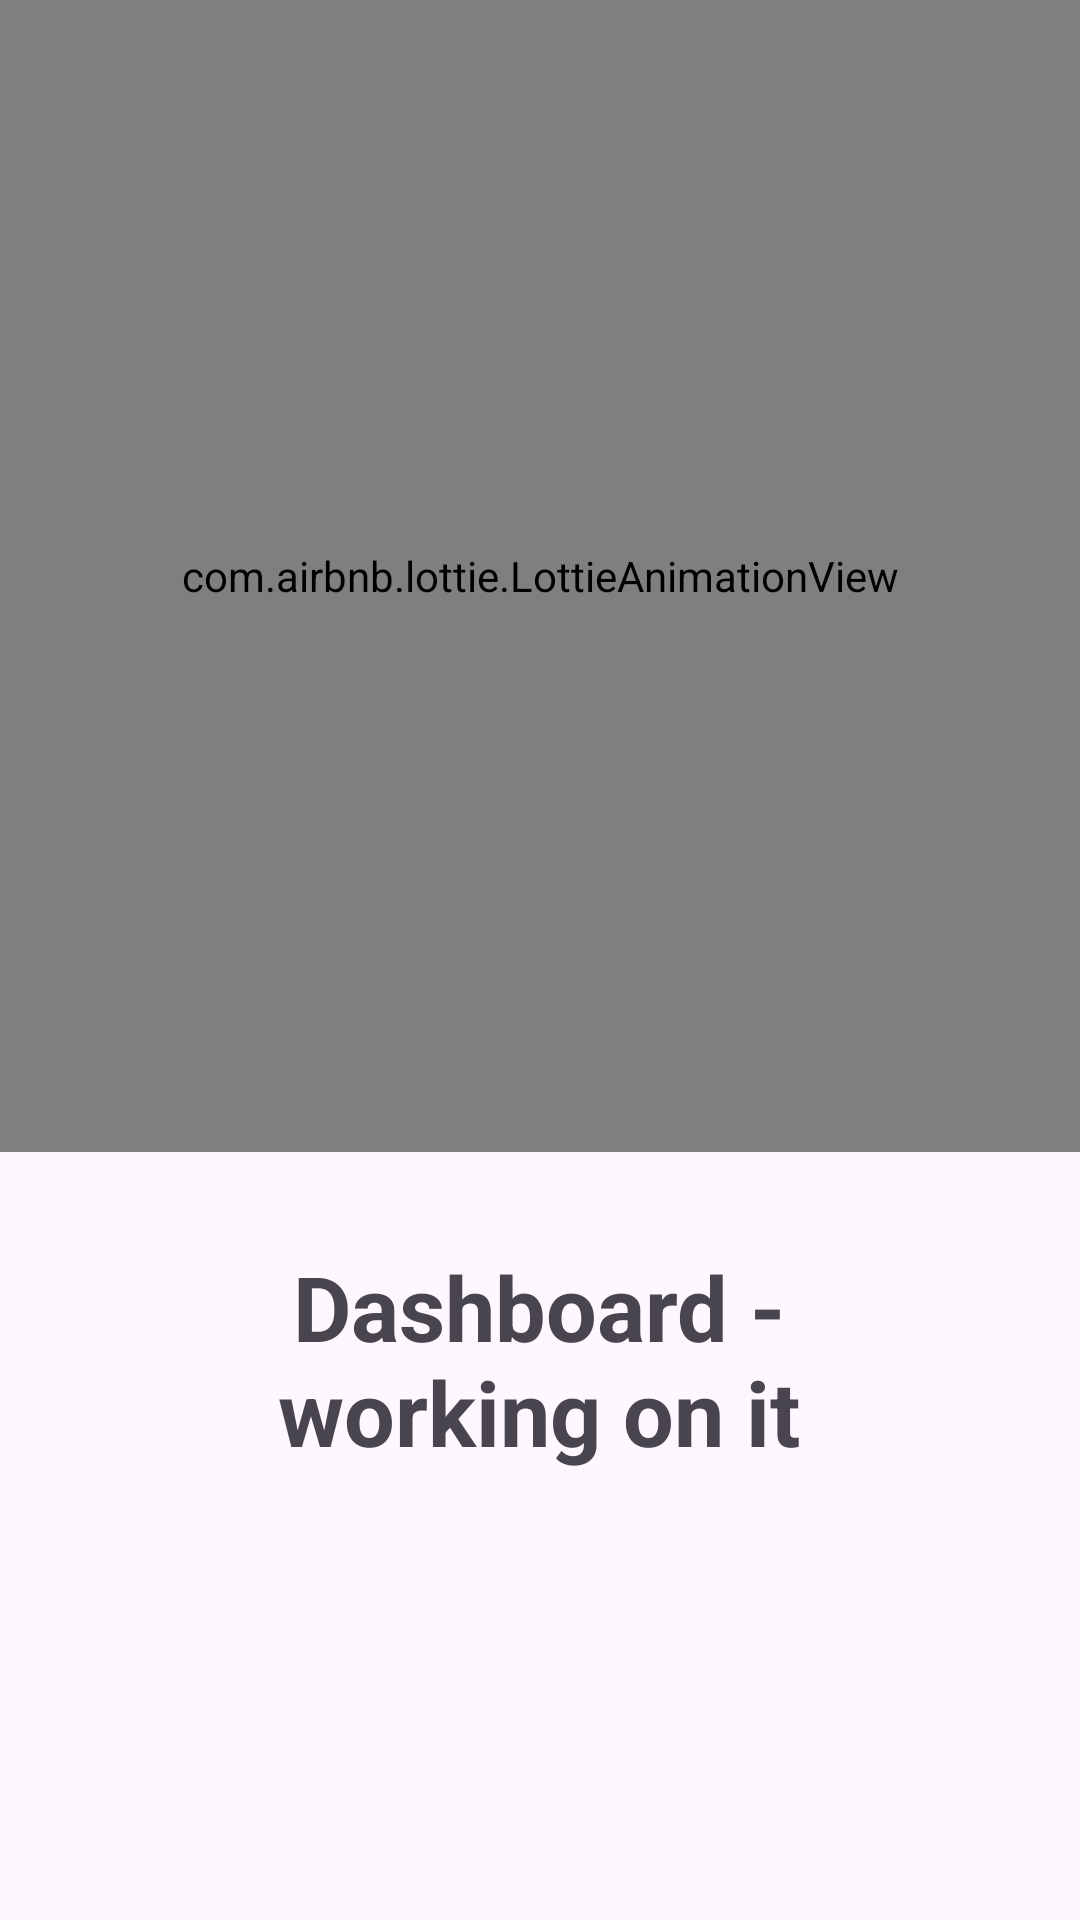

The Android layout XML behind this screen, and the referenced resources:
<!-- AndroidManifest.xml: application theme Theme.CofeeShop -->
<!-- res/layout/activity_dashboard.xml -->
<?xml version="1.0" encoding="utf-8"?>
<androidx.constraintlayout.widget.ConstraintLayout xmlns:android="http://schemas.android.com/apk/res/android"
    xmlns:app="http://schemas.android.com/apk/res-auto"
    xmlns:tools="http://schemas.android.com/tools"
    android:layout_width="match_parent"
    android:layout_height="match_parent"
    tools:context=".Dashboard">

    <com.airbnb.lottie.LottieAnimationView
        android:id="@+id/animationView"
        android:layout_width="match_parent"
        android:layout_height="384dp"
        app:lottie_autoPlay="true"
        app:lottie_loop="true"
        app:lottie_rawRes="@raw/dashboard" />

    <TextView
        android:id="@+id/textView2"
        android:layout_width="266dp"
        android:layout_height="105dp"
        android:text="Dashboard - working on it"
        android:gravity="center"
        android:textStyle="bold"
        android:textSize="30dp"
        app:layout_constraintBottom_toBottomOf="parent"
        app:layout_constraintEnd_toEndOf="parent"
        app:layout_constraintHorizontal_bias="0.496"
        app:layout_constraintStart_toStartOf="parent"
        app:layout_constraintTop_toTopOf="@+id/animationView"
        app:layout_constraintVertical_bias="0.749" />

</androidx.constraintlayout.widget.ConstraintLayout>
<!-- resources referenced by this layout -->
<resources>
  <style name="Theme.CofeeShop" parent="Base.Theme.CofeeShop" />
  <style name="Base.Theme.CofeeShop" parent="Theme.Material3.DayNight.NoActionBar">
          
          
      </style>
</resources>
